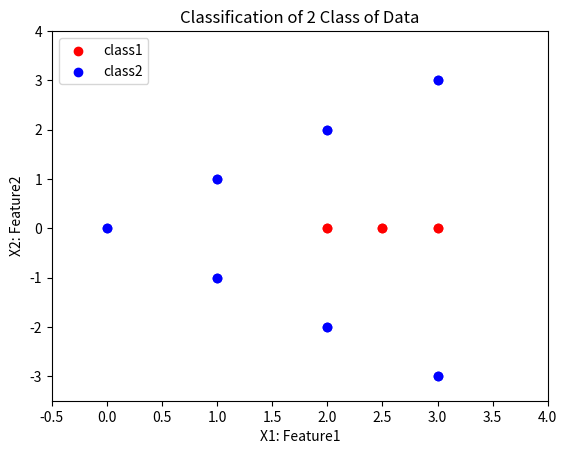

Source code (Python):

#%% I M P O R T I N G----D A T A----&----L I B R A R I E S---------------------
'Load Sequence:1'

import numpy as np
import pandas as pd
import matplotlib.pyplot as plot
from matplotlib.colors import ListedColormap

#%% D E S I N I N G----P E R C E P T R O N----C L A S S------------------------
'Load Sequence:2'

#------------------------------------------------------------------------------
# Design a Perceptron Class based on Object Oriented Programming Method
class Perceptron(object):
    def __init__(self, alpha=0.01, epochs=10, threshold=1):  
        #Defining attributes of the class
        self.alpha = alpha
        self.epochs = epochs
        self.errors = []
        self.threshold = threshold
        self.loss = []
        #makes a weight vector based on the shape of input vector X.
        self.weights = np.zeros(1+X.shape[1])

#------------------------------------------------------------------------------
    #define a linear model to fit to the data
    def LinearModel(self,X,Y):
         self.weights = np.zeros(1+X.shape[1])
         for i in range(self.epochs):
            error = 0
            for xi,target in zip(X,Y):
                update = self.alpha * (target - self.Predict(xi))
                self.weights[1:] += update*xi #updating weights
                self.weights[0] += update #updating bias term
                error += (update != 0) #calculating error
            self.errors.append(error)
         return self
     
#------------------------------------------------------------------------------
    #define the formulation for calculating net value 
    def NetInput(self, X):
        return np.dot(X, self.weights[1:]) + self.weights[0]
    
#------------------------------------------------------------------------------ 
    #define the formulation for prediction function 
    def Predict(self, X):
        return np.where(self.NetInput(X) >= 0, 1, -1)


#%% P R O B L E M----1:section3:dataset1----D A T A----------------------------
'Load Sequence:3'

#------------------------------------------------------------------------------
data = [[2 ,0 ,0 ,-1],[2.5 ,0 ,0 ,-1],[3 ,0 ,0,-1],[0 ,0 ,0,1],
        [1 ,1 ,0,1 ],[2 ,2 ,0 ,1],[3 ,3 ,0,1 ],[1 ,-1 ,0 ,1],
        [2 ,-2 ,0,1],[3 ,-3 ,0,1] ]

dataframe1 = pd.DataFrame(data)
X = dataframe1.iloc[0:10 , 0:3].values
for i in range(10):
    X[i][2]= X[i][1]**2
Y = dataframe1.iloc[0:10 , 3].values
SamplesNum = len(X)
for j in range(SamplesNum):
    if Y[j] == -1:
        red = plot.scatter(X[j,0], X[j,1], color='red', label='class1')
    else:
        blue = plot.scatter(X[j,0], X[j,1], color='blue',  label='class2')
        
#------------------------------------------------------------------------------        
#figure visualizations
plot.title('2 class of data classification')
plot.xlabel('X1: Feature1')
plot.ylabel('X2: Feature2')
plot.legend(handles=[red,blue],loc='best')
plot.savefig('2 class of data classification problem.png')
plot.show()




#%% M O D E L----T R A I N I N G-----------------------------------------------
'Load Sequence:4'

#------------------------------------------------------------------------------
classifier = Perceptron(alpha=0.01, epochs=100, threshold=0)
# classifier.LinearModel(X,Y)
plot.plot(range(1, len(classifier.errors) + 1), classifier.errors, marker='o')
plot.title('Number of misclassifications for alpha='+ str(classifier.alpha))
plot.xlabel('Numnber of Epochs')
plot.ylabel('Number of misclassifications')
plot.savefig('Number of misclassifications of simple perceprton')
plot.show()

#%% C L A S S I F I E N G----R E G I O N---------------------------------------
'Load Sequence:5'

#------------------------------------------------------------------------------
x2 =list( np.arange(-3.5,3.5, 0.1))
x1 =[]
x11=[]
x12=[]
for k in x2: 
    y = ((-classifier.weights[0]-classifier.weights[3]*(k**2)-
          classifier.weights[2]*k)/classifier.weights[1])
    x1.append(y)
for k in x2: 
    y1 = ((classifier.threshold-classifier.weights[0]-
           classifier.weights[3]*(k**2)-classifier.weights[2]*k)/
        classifier.weights[1])
    x11.append(y1) 
for k in x2: 
    y2 = ((-classifier.threshold-classifier.weights[0]
    -classifier.weights[3]*(k**2)-classifier.weights[2]*k)/
        classifier.weights[1])
    x12.append(y2)

plot.plot(x1,x2,color='black',)
plot.plot(x11,x2,color='blue',linestyle = '--')
plot.plot(x12,x2,color='red',linestyle = '--')
plot.xlabel("X1: Feature1")
plot.ylabel("X2: Feature2")
plot.title("Classification of 2 Class of Data")  
plot.ylim(-3.5,4)
plot.xlim(-0.5,4)
for j in range(SamplesNum):
    if Y[j] == -1:
        red = plot.scatter(X[j,0], X[j,1], color='red', label='class1')
    else:
        blue = plot.scatter(X[j,0], X[j,1], color='blue',  label='class2')
plot.legend(handles=[red,blue],loc='upper left')
plot.savefig('classified regions of 2 class of data problem with linear perceptron')
plot.show()

#%% G E N E R A L----I N F O R M A T I O N S-----------------------------------
'Load Sequence:6'

#------------------------------------------------------------------------------
weights = classifier.weights[1:]
b = classifier.weights[0]
threshold = classifier.threshold
epochs = classifier.epochs




















